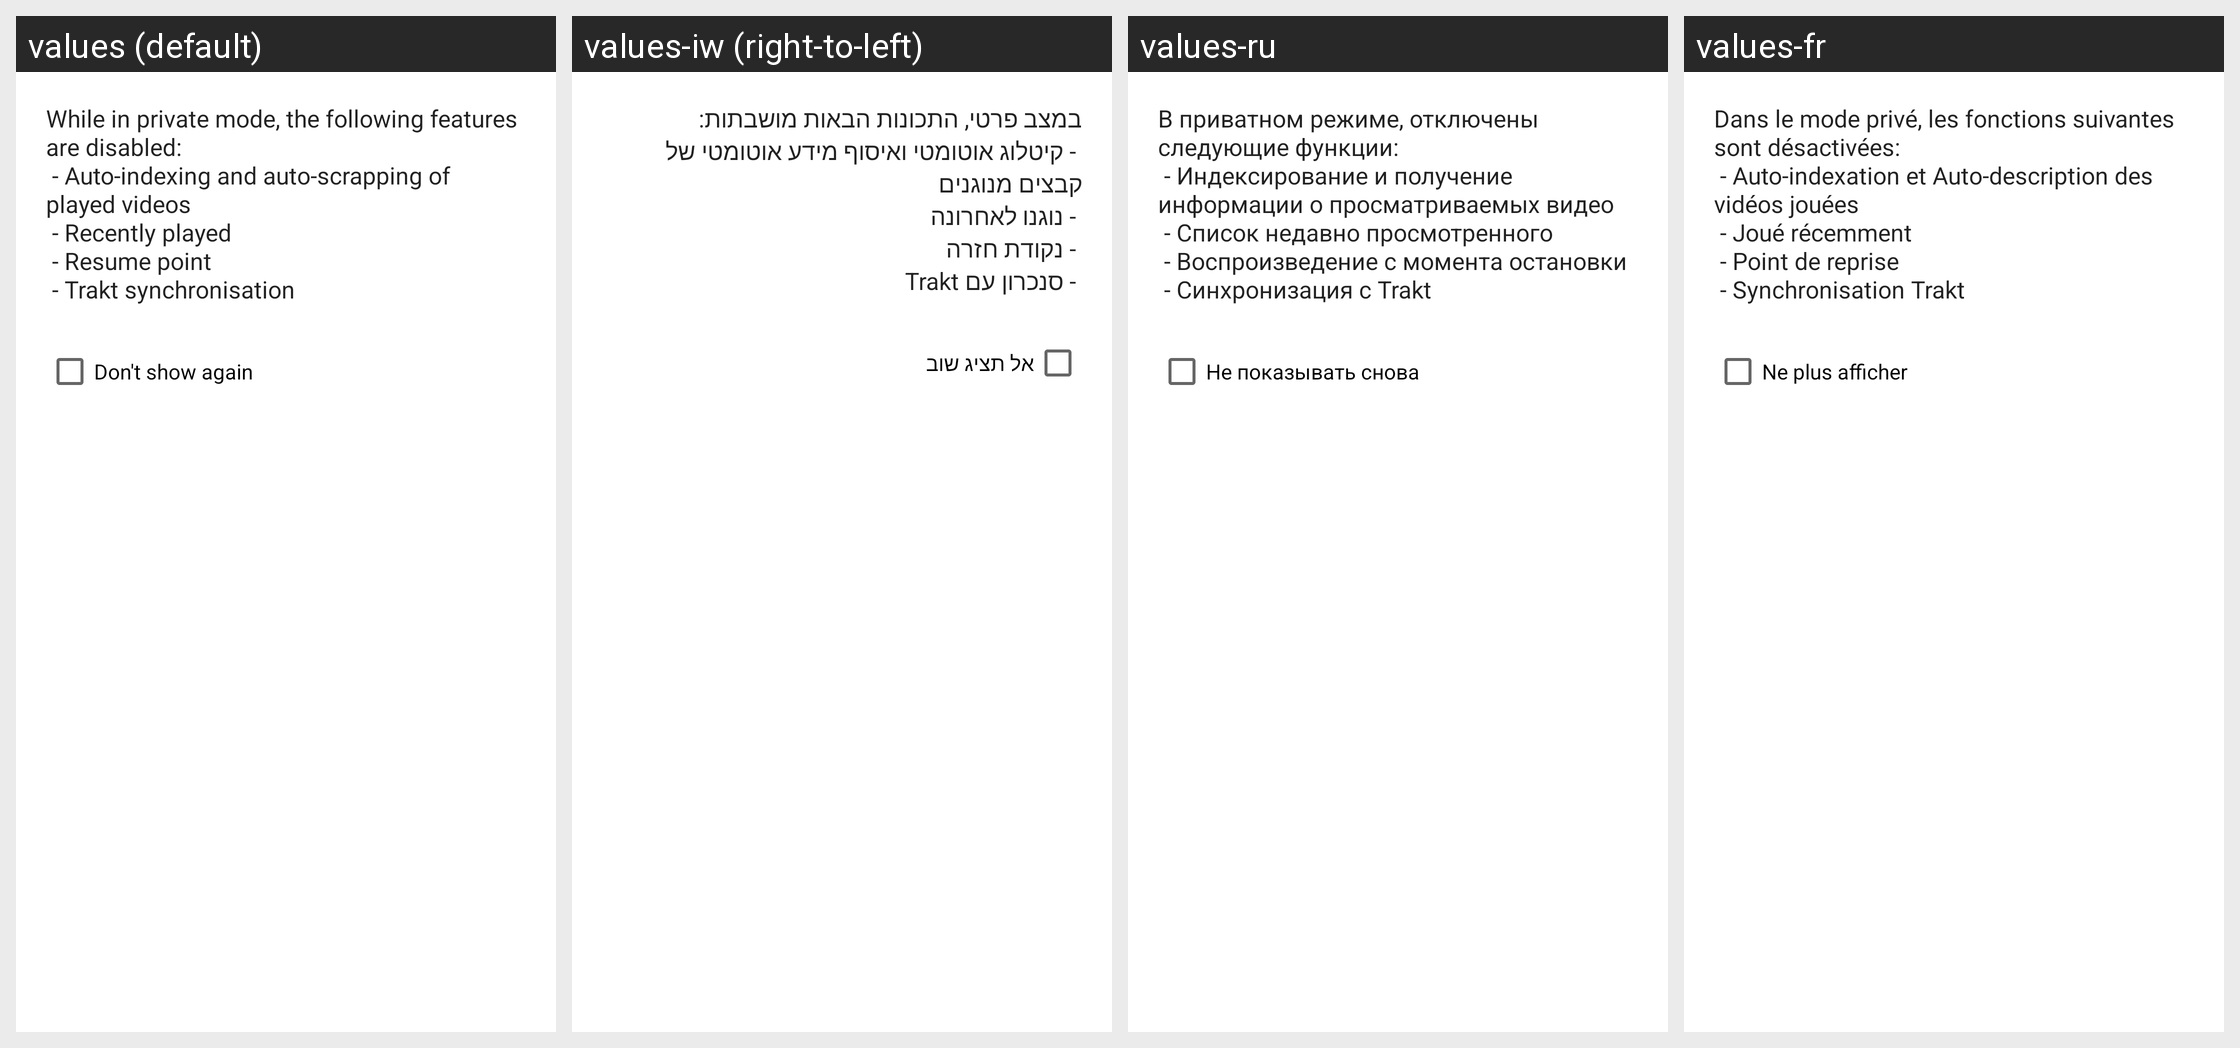

This grid shows one Android layout under several languages. Give, for every string resource on the screen, its name, the default text and each shown locale's text.
Android screen res/layout/private_mode_dialog.xml rendered under 4 locales, left to right: values (default), values-iw (right-to-left), values-ru, values-fr. Device: Nexus 5 (rendered at 1080×1920; each locale shown at half size, 540×960, under a caption strip naming it); theme Theme.MaterialComponents.DayNight.NoActionBar.
Other locales in the repository, not shown: values-ar, values-cs-rCZ, values-de, values-el-rGR, values-es, values-fa-rIR, values-hu-rHU, values-it, values-kaa, values-kmr-rTR, values-ko, values-lt-rLT, values-nl, values-or-rIN, values-pl, values-pt-rBR, values-pt-rPT, values-sat-rIN, values-sk-rSK, values-sv-rSE, values-ta-rIN, values-tr-rTR, values-uk-rUA, values-vi-rVN, values-zh-rCN, values-zh-rTW.
Strings drawn on this screen, with the default value and each locale's value (text and hints the layout hard-codes, and strings that could not be matched under every locale, appear in the picture but are not listed):

private_mode_description
  values: While in private mode, the following features are disabled:
       - Auto-indexing and auto-scrapping of played videos
       - Recently played
       - Resume point
       - Trakt synchronisation
  values-iw: במצב פרטי, התכונות הבאות מושבתות:
       - קיטלוג אוטומטי ואיסוף מידע אוטומטי של קבצים מנוגנים
       - נוגנו לאחרונה
       - נקודת חזרה
       - סנכרון עם Trakt
  values-ru: В приватном режиме, отключены следующие функции:
       - Индексирование и получение информации о просматриваемых видео
       - Список недавно просмотренного
       - Воспроизведение с момента остановки
       - Синхронизация с Trakt
  values-fr: Dans le mode privé, les fonctions suivantes sont désactivées:
       - Auto-indexation et Auto-description des vidéos jouées
       - Joué récemment
       - Point de reprise
       - Synchronisation Trakt

dont_show_again
  values: Don't show again
  values-iw: אל תציג שוב
  values-ru: Не показывать снова
  values-fr: Ne plus afficher
